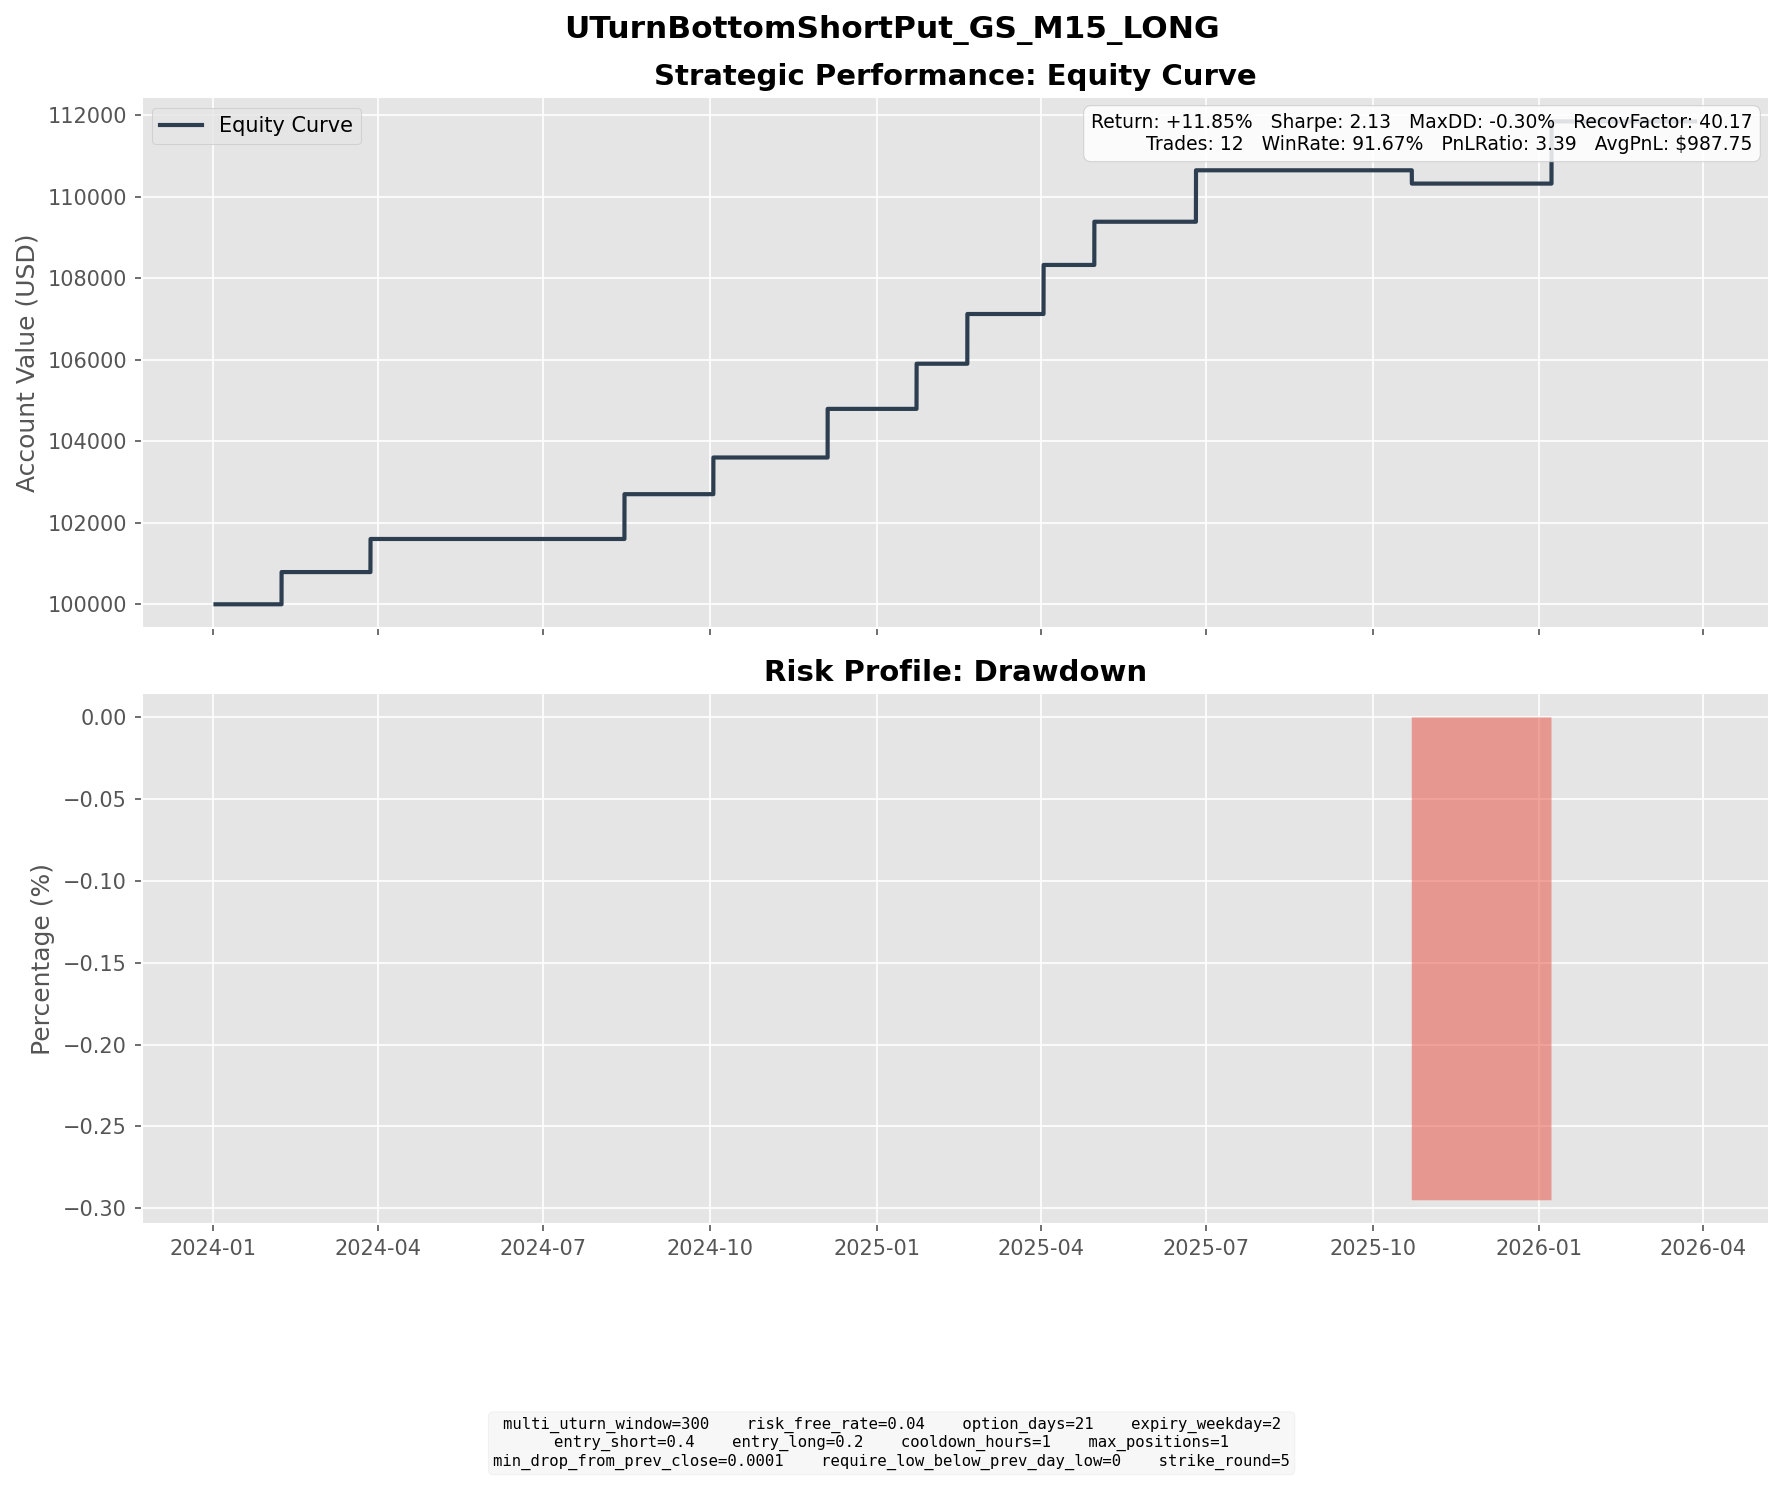

Source data for this figure (header and first rows):
entry_dt, lock_dt, lock_reason, settlement_dt, close_reason, k1, k2, short_prem, long_prem, net_credit, short_settle, long_settle, final_pnl
2024-01-17 09:30:00, 2024-01-17 09:30:00, direct_entry, 2024-02-07 16:00:00, expiry, 370, 345, 12.25, 4.338, 7.907, 0.0000, 0.0000, 7.907
2024-03-05 09:30:00, 2024-03-05 09:30:00, direct_entry, 2024-03-27 16:00:00, expiry, 385, 360, 13.13, 5.007, 8.125, 0.0000, 0.0000, 8.125
2024-07-18 15:30:00, 2024-07-18 15:30:00, direct_entry, 2024-08-14 16:00:00, expiry, 475, 440, 17.23, 6.234, 11, 0.0000, 0.0000, 11
2024-09-10 12:45:00, 2024-09-10 12:45:00, direct_entry, 2024-10-02 16:00:00, expiry, 450, 420, 14.06, 5.055, 9.002, 0.0000, 0.0000, 9.002
2024-11-07 14:45:00, 2024-11-07 14:45:00, direct_entry, 2024-12-04 16:00:00, expiry, 565, 525, 18.97, 7.034, 11.94, 0.0000, 0.0000, 11.94
2024-12-30 09:30:00, 2024-12-30 09:30:00, direct_entry, 2025-01-22 16:00:00, expiry, 555, 520, 18.36, 7.284, 11.08, 0.0000, 0.0000, 11.08
2025-01-27 08:00:00, 2025-01-27 08:00:00, direct_entry, 2025-02-19 16:00:00, expiry, 610, 570, 19.61, 7.4, 12.21, 0.0000, 0.0000, 12.21
2025-03-06 15:00:00, 2025-03-06 15:00:00, direct_entry, 2025-04-02 16:00:00, expiry, 550, 510, 18.86, 6.817, 12.04, 0.0000, 0.0000, 12.04
2025-04-03 16:00:00, 2025-04-03 16:00:00, direct_entry, 2025-04-30 16:00:00, expiry, 495, 460, 16.91, 6.306, 10.6, 0.0000, 0.0000, 10.6
2025-05-30 13:00:00, 2025-05-30 13:00:00, direct_entry, 2025-06-25 16:00:00, expiry, 580, 540, 20.44, 7.81, 12.63, 0.0000, 0.0000, 12.63
2025-09-25 09:45:00, 2025-09-25 09:45:00, direct_entry, 2025-10-22 16:00:00, expiry, 765, 710, 27.27, 10.14, 17.13, 20.4, 0.0000, -3.265
2025-12-17 14:15:00, 2025-12-17 14:15:00, direct_entry, 2026-01-07 16:00:00, expiry, 845, 795, 25.4, 10.13, 15.27, 0.0000, 0.0000, 15.27
